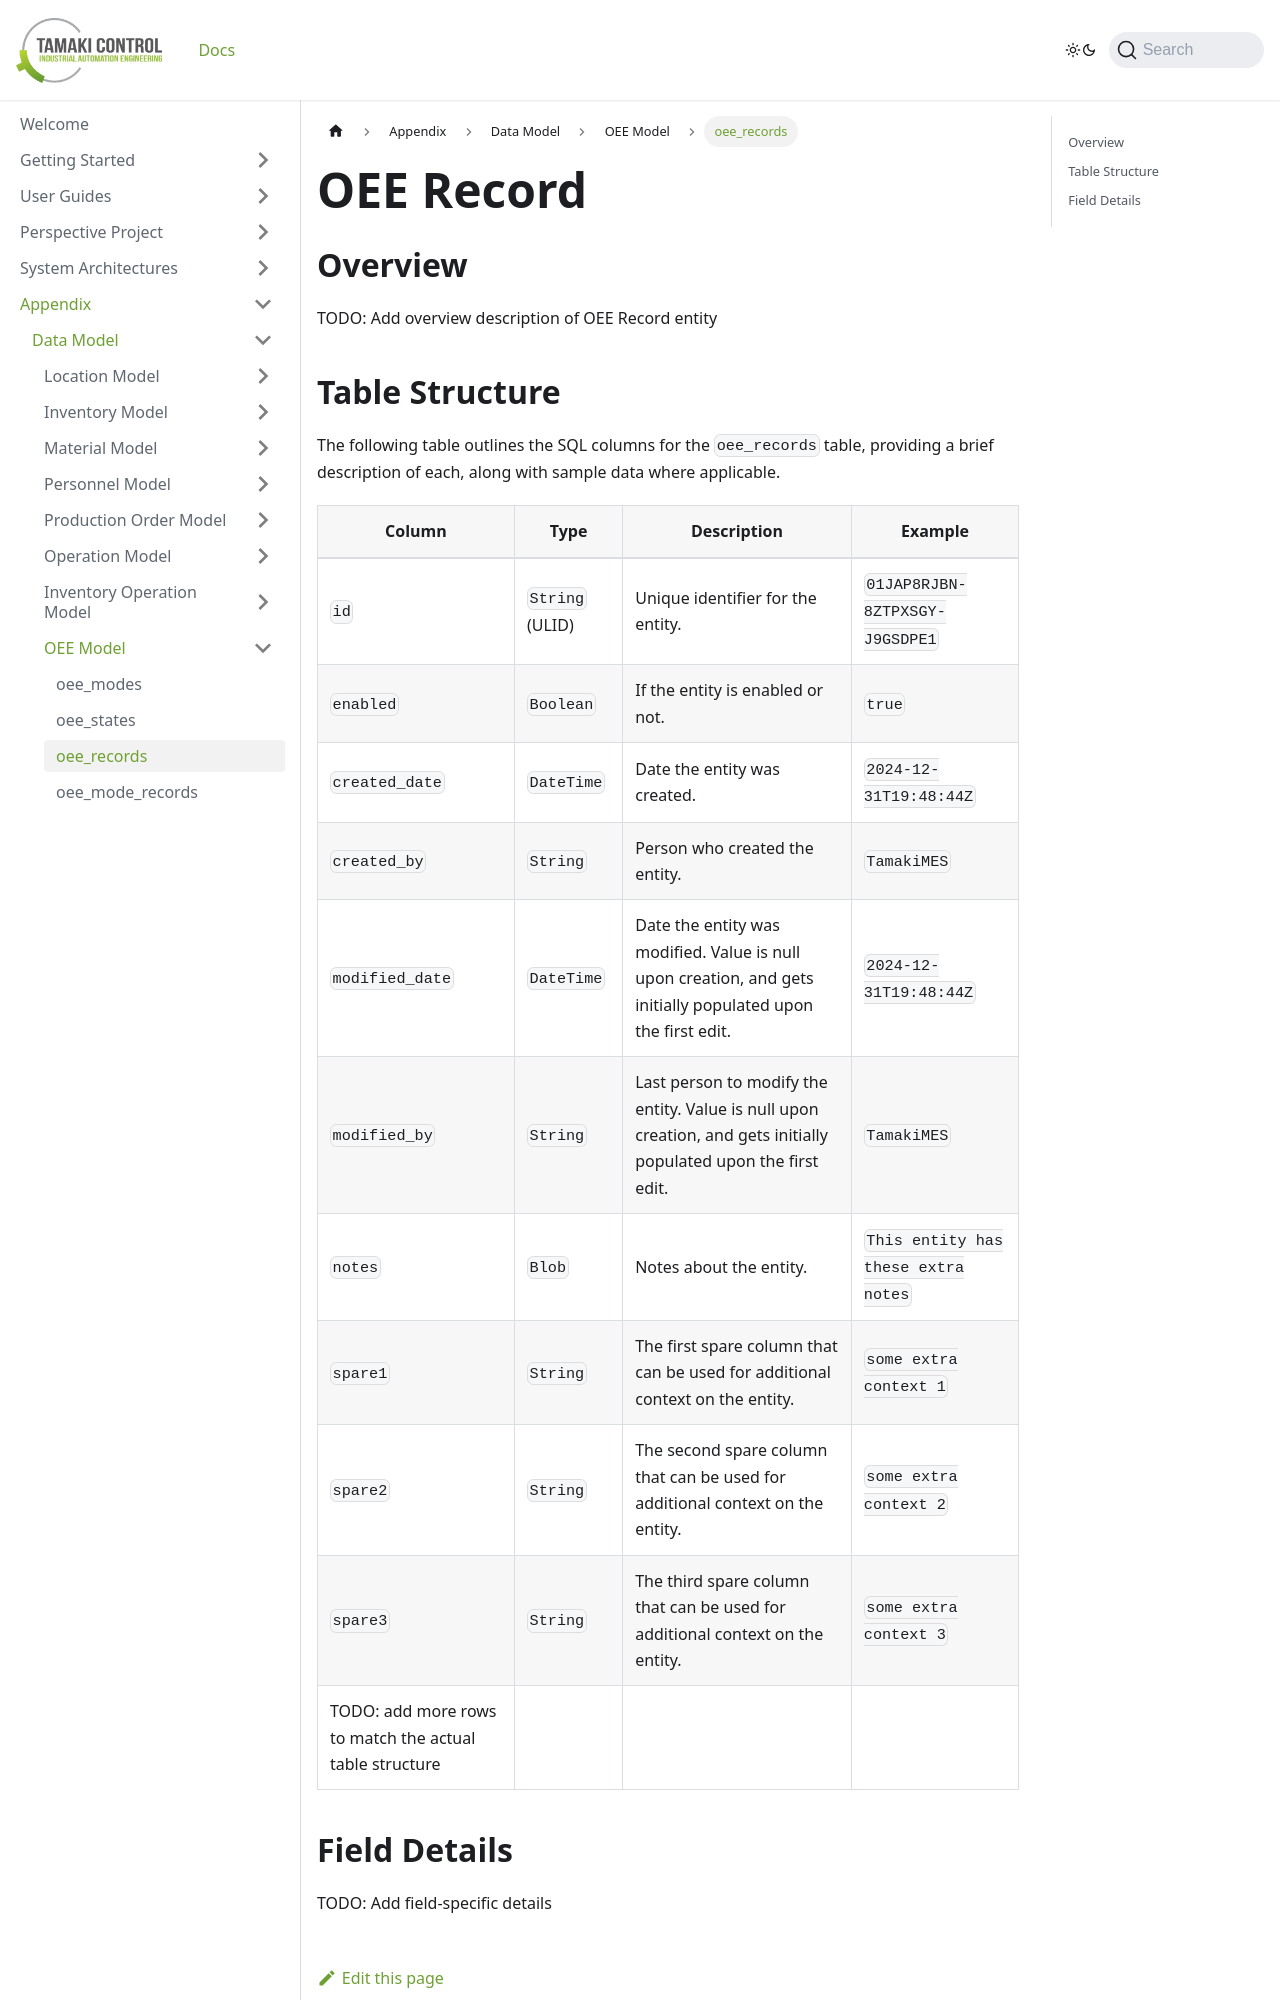

repository: TamakiControl/tamaki-mes-docs · page: docs/appendix/data-model/oee-model/oee-record/index.html · generator: docusaurus

---
sidebar_position: 3
title: "oee_records"
description: "Documentation for the oee_records table, outlining its columns and structure."
---

# OEE Record

## Overview

TODO: Add overview description of OEE Record entity
